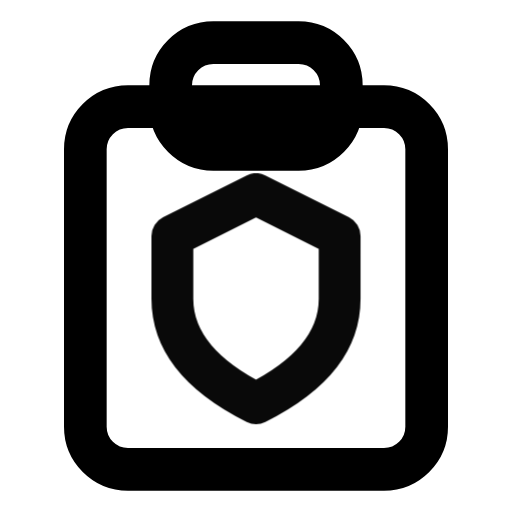
t = 0.00 s
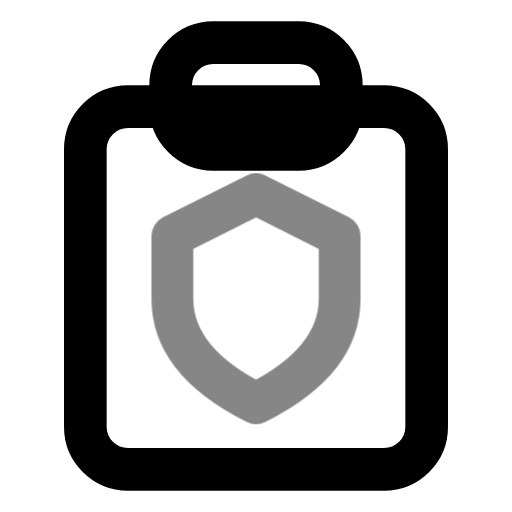
t = 0.39 s
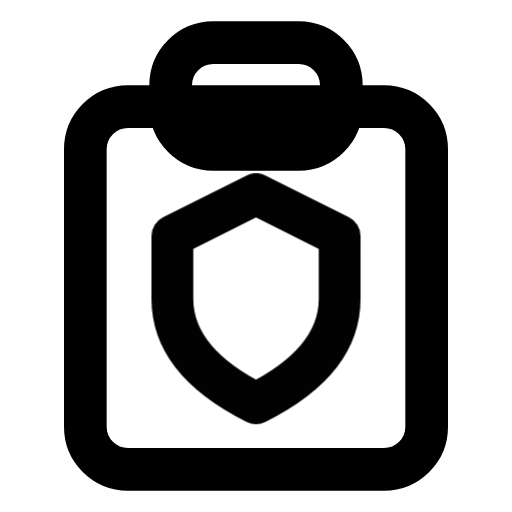
t = 0.92 s
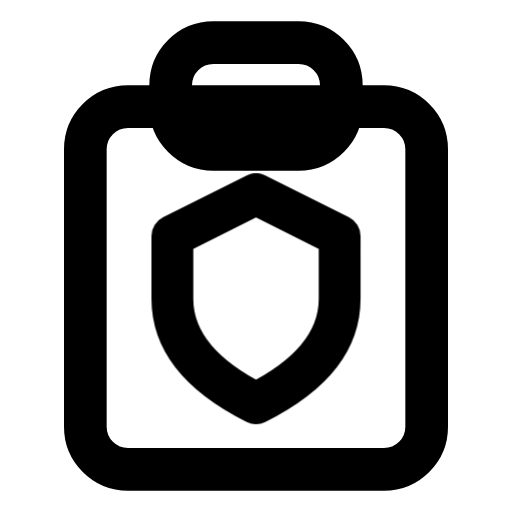
t = 1.56 s
t = 1.96 s: frame unchanged from t = 1.56 s, image omitted
t = 2.35 s: frame unchanged from t = 1.56 s, image omitted

The animated SVG that drew these frames (rendered in a browser with its animation timeline set to each time). Animation: 1 CSS @keyframes rule; one cycle of 2.75 s, repeats indefinitely.

<svg xmlns="http://www.w3.org/2000/svg" width="24" height="24" fill="none" stroke="currentColor" stroke-linecap="round" stroke-linejoin="round" stroke-width="2" viewBox="0 0 24 24">
    <!-- Generated by scripts/icon-expansion/generate.mjs -->
    <style>
        @media (prefers-reduced-motion: no-preference) {
            @keyframes ira-exp-pulse { 0%, 100% { opacity: 1; } 22% { opacity: .45; } 40% { opacity: 1; } }
            [data-ira-motion="clipboard-protected"] { transform-box: fill-box; transform-origin: center; animation: ira-exp-pulse 2.65s ease-in-out -0.1s infinite; }
        }
    </style>
    <rect x="4" y="5" width="16" height="17" rx="2"/><rect x="8" y="2" width="8" height="5" rx="2"/>
    <g data-ira-motion="clipboard-protected"><g transform="translate(12 14) scale(0.98)"><path d="M0-5l4 2v3q0 3-4 5-4-2-4-5v-3z"/></g></g>
</svg>
